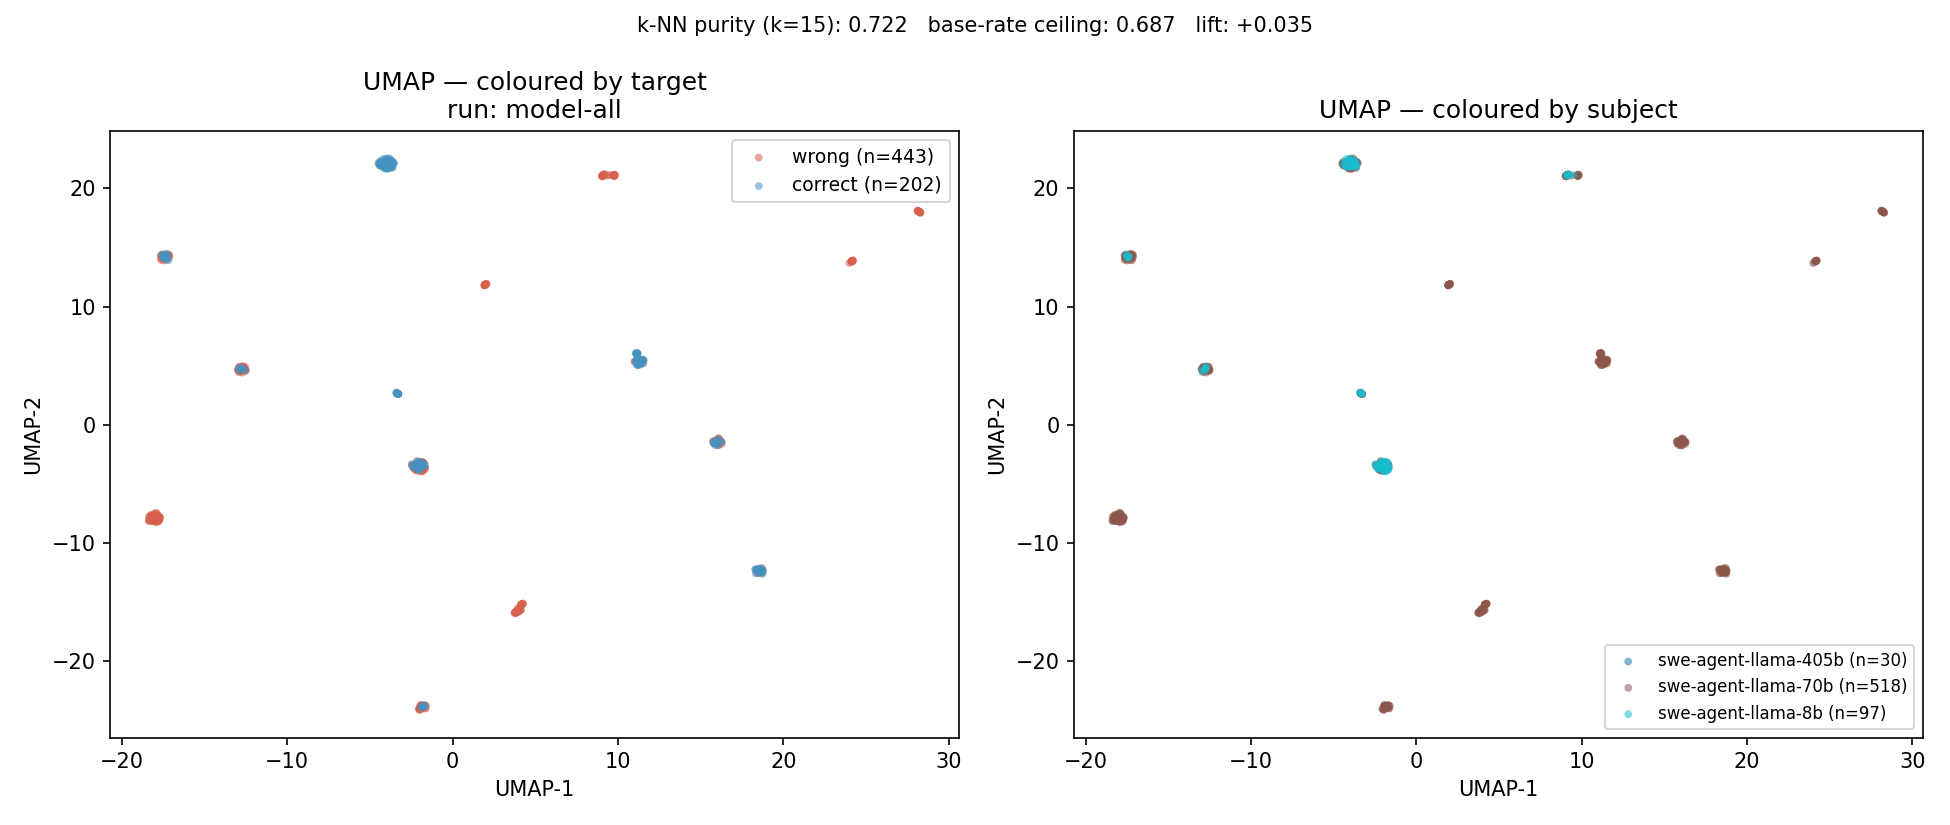

The data file committed next to this chart (first rows):
umap_x, umap_y, target, id, subject, exit_status, final_answer_correct, is_correct
28.17, 18.06, 0, AnalogJ__lexicon-336, swe-agent-llama-70b, submitted (exit_context), False, False
28.23, 18, 0, AnalogJ__lexicon-336, swe-agent-llama-70b, submitted (exit_context), False, False
28.23, 17.99, 0, AnalogJ__lexicon-336, swe-agent-llama-70b, submitted (exit_context), False, False
28.18, 18.05, 0, AnalogJ__lexicon-336, swe-agent-llama-70b, submitted, False, False
28.23, 18, 0, AnalogJ__lexicon-336, swe-agent-llama-70b, submitted, False, False
28.29, 17.94, 0, AnalogJ__lexicon-336, swe-agent-llama-70b, submitted, False, False
28.26, 17.97, 0, AnalogJ__lexicon-336, swe-agent-llama-70b, submitted (exit_context), False, False
28.2, 18.02, 0, AnalogJ__lexicon-336, swe-agent-llama-70b, submitted, False, False
28.19, 18.04, 0, AnalogJ__lexicon-336, swe-agent-llama-70b, submitted, False, False
28.2, 18.03, 0, AnalogJ__lexicon-336, swe-agent-llama-70b, submitted, False, False
28.17, 18.05, 0, AnalogJ__lexicon-336, swe-agent-llama-70b, submitted (exit_context), False, False
24.14, 13.82, 0, Azure__azure-functions-python-worker-890, swe-agent-llama-70b, submitted, False, False
24.12, 13.8, 0, Azure__azure-functions-python-worker-890, swe-agent-llama-70b, submitted, False, False
24.15, 13.83, 0, Azure__azure-functions-python-worker-890, swe-agent-llama-70b, submitted, False, False
24.23, 13.91, 0, Azure__azure-functions-python-worker-890, swe-agent-llama-70b, submitted, False, False
24.17, 13.85, 0, Azure__azure-functions-python-worker-890, swe-agent-llama-70b, submitted, False, False
24.16, 13.84, 0, Azure__azure-functions-python-worker-890, swe-agent-llama-70b, submitted, False, False
24.14, 13.82, 0, Azure__azure-functions-python-worker-890, swe-agent-llama-70b, submitted, False, False
24.12, 13.81, 0, Azure__azure-functions-python-worker-890, swe-agent-llama-70b, submitted, False, False
24.18, 13.86, 0, Azure__azure-functions-python-worker-890, swe-agent-llama-70b, submitted, False, False
24.13, 13.82, 0, Azure__azure-functions-python-worker-890, swe-agent-llama-70b, submitted, False, False
24.19, 13.87, 0, Azure__azure-functions-python-worker-890, swe-agent-llama-70b, submitted, False, False
24.15, 13.84, 0, Azure__azure-functions-python-worker-890, swe-agent-llama-70b, submitted, False, False
24.18, 13.87, 0, Azure__azure-functions-python-worker-890, swe-agent-llama-70b, submitted, False, False
23.99, 13.68, 0, Azure__azure-functions-python-worker-890, swe-agent-llama-70b, submitted, False, False
24.16, 13.84, 0, Azure__azure-functions-python-worker-890, swe-agent-llama-70b, submitted, False, False
-17.34, 14.33, 1, Melevir__cognitive_complexity-15, swe-agent-llama-70b, submitted, True, True
-17.35, 14.19, 0, Melevir__cognitive_complexity-15, swe-agent-llama-70b, submitted, False, False
-17.52, 14.09, 0, Melevir__cognitive_complexity-15, swe-agent-llama-70b, submitted, False, False
-17.36, 14.21, 0, Melevir__cognitive_complexity-15, swe-agent-llama-8b, submitted, False, False
-17.53, 14.29, 0, Melevir__cognitive_complexity-15, swe-agent-llama-70b, submitted (exit_context), False, False
-17.48, 14.25, 1, Melevir__cognitive_complexity-15, swe-agent-llama-8b, submitted, True, True
-17.34, 14.13, 1, Melevir__cognitive_complexity-15, swe-agent-llama-70b, submitted (exit_context), True, True
-17.44, 14.22, 0, Melevir__cognitive_complexity-15, swe-agent-llama-70b, submitted, False, False
-17.3, 14.18, 1, Melevir__cognitive_complexity-15, swe-agent-llama-70b, submitted, True, True
-17.46, 14.23, 1, Melevir__cognitive_complexity-15, swe-agent-llama-70b, submitted, True, True
-17.44, 14.2, 1, Melevir__cognitive_complexity-15, swe-agent-llama-70b, submitted, True, True
-17.33, 14.09, 1, Melevir__cognitive_complexity-15, swe-agent-llama-70b, submitted, True, True
-17.43, 14.15, 0, Melevir__cognitive_complexity-15, swe-agent-llama-70b, submitted, False, False
-17.46, 14.29, 0, Melevir__cognitive_complexity-15, swe-agent-llama-70b, submitted, False, False
-17.38, 14.1, 1, Melevir__cognitive_complexity-15, swe-agent-llama-70b, submitted, True, True
-17.4, 14.19, 0, Melevir__cognitive_complexity-15, swe-agent-llama-70b, submitted, False, False
-17.62, 14.06, 0, Melevir__cognitive_complexity-15, swe-agent-llama-70b, submitted, False, False
-17.55, 14.43, 0, Melevir__cognitive_complexity-15, swe-agent-llama-8b, submitted, False, False
-17.14, 14.26, 0, Melevir__cognitive_complexity-15, swe-agent-llama-70b, submitted (exit_context), False, False
-17.46, 14.13, 0, Melevir__cognitive_complexity-15, swe-agent-llama-70b, submitted, False, False
-17.23, 14.18, 0, Melevir__cognitive_complexity-15, swe-agent-llama-70b, submitted, False, False
-17.57, 14.36, 1, Melevir__cognitive_complexity-15, swe-agent-llama-70b, submitted, True, True
-17.24, 14.11, 1, Melevir__cognitive_complexity-15, swe-agent-llama-70b, submitted, True, True
-17.19, 13.91, 1, Melevir__cognitive_complexity-15, swe-agent-llama-70b, submitted (exit_context), True, True
-17.3, 13.94, 0, Melevir__cognitive_complexity-15, swe-agent-llama-70b, submitted (exit_context), False, False
-17.39, 14.2, 0, Melevir__cognitive_complexity-15, swe-agent-llama-8b, submitted (exit_context), False, False
-17.32, 14.46, 1, Melevir__cognitive_complexity-15, swe-agent-llama-70b, submitted, True, True
-17.44, 14.23, 0, Melevir__cognitive_complexity-15, swe-agent-llama-70b, submitted, False, False
-17.65, 14.31, 0, Melevir__cognitive_complexity-15, swe-agent-llama-70b, submitted, False, False
-17.48, 13.9, 0, Melevir__cognitive_complexity-15, swe-agent-llama-70b, submitted, False, False
-17.51, 14.12, 0, Melevir__cognitive_complexity-15, swe-agent-llama-70b, submitted (exit_context), False, False
-17.17, 14.33, 0, Melevir__cognitive_complexity-15, swe-agent-llama-70b, submitted, False, False
-17.47, 14.19, 1, Melevir__cognitive_complexity-15, swe-agent-llama-70b, submitted, True, True
-17.4, 14.31, 1, Melevir__cognitive_complexity-15, swe-agent-llama-70b, submitted, True, True
... 585 more rows
